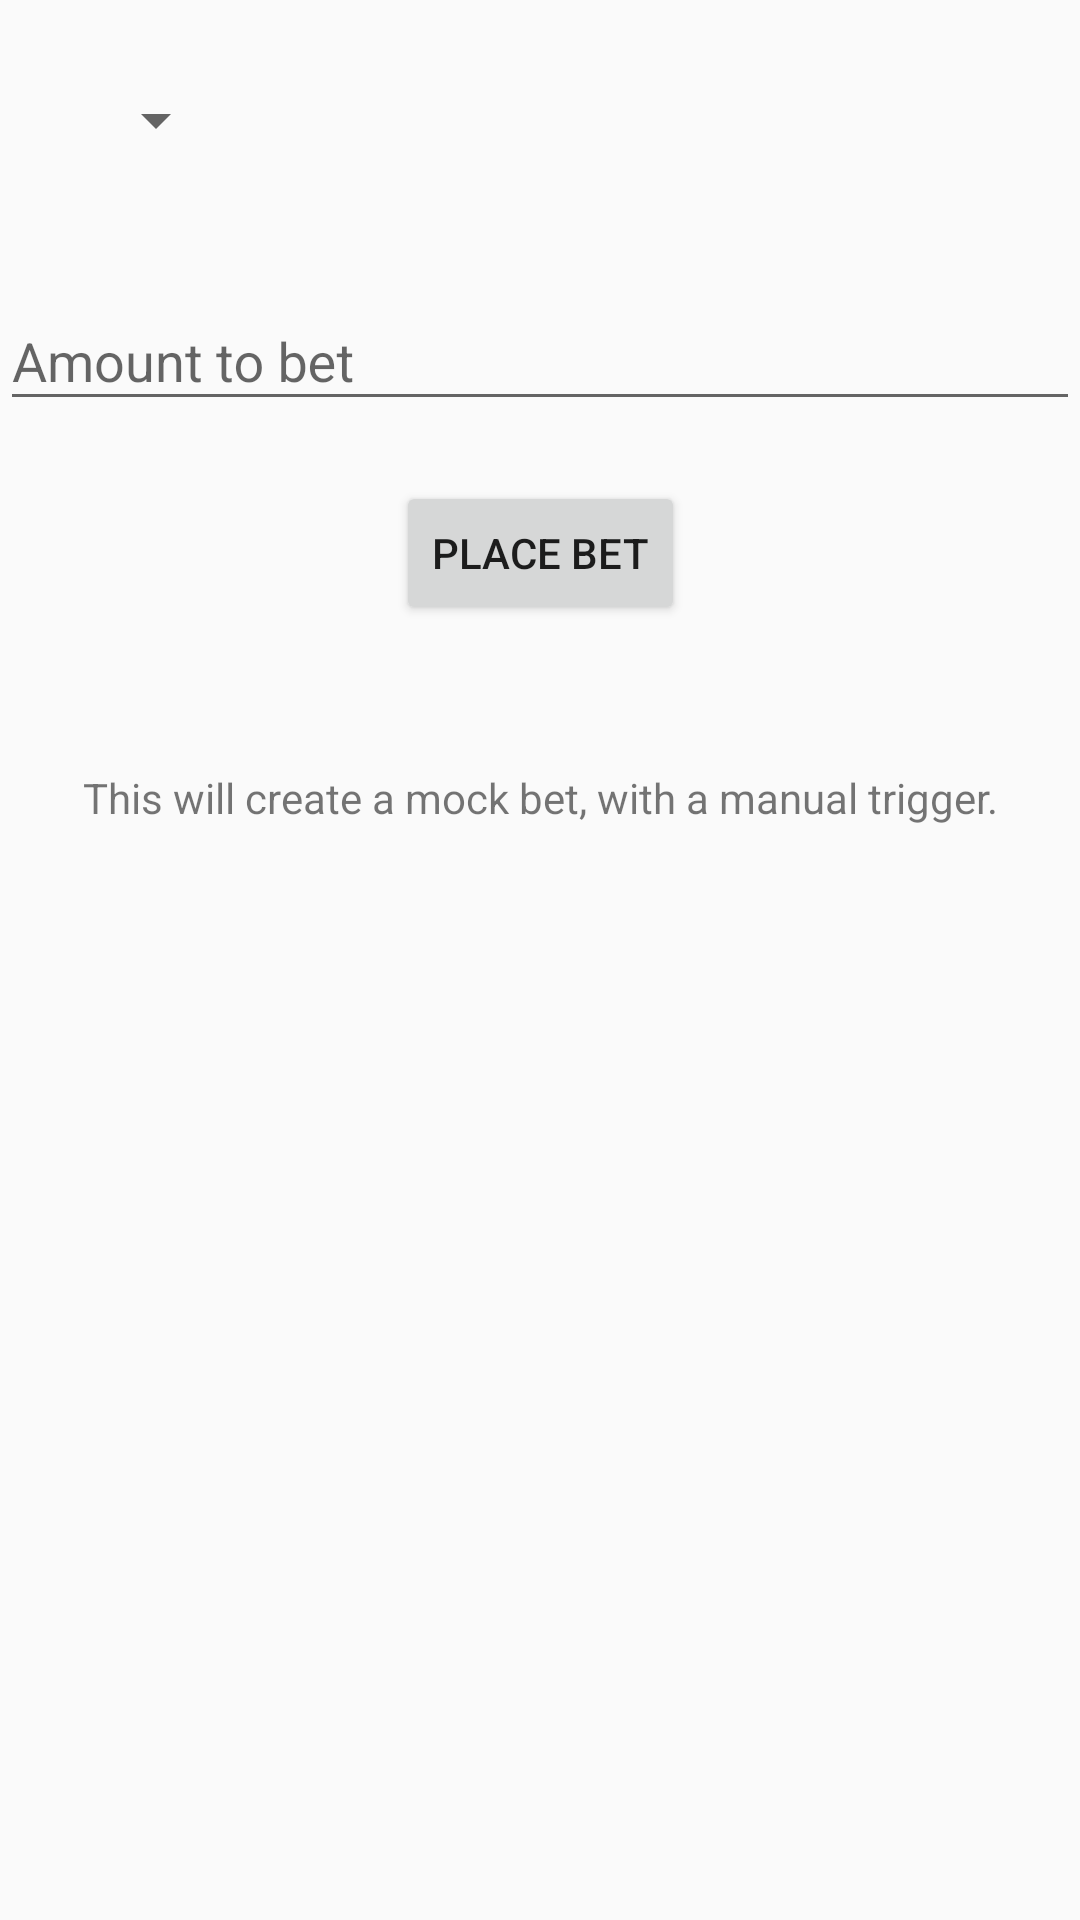

Here is an Android app screen rendered from its layout file. Give the layout XML and the strings, colors and styles it references.
<!-- AndroidManifest.xml: application theme AppTheme -->
<!-- res/layout/activity_place_bet.xml -->
<?xml version="1.0" encoding="utf-8"?>
<android.support.constraint.ConstraintLayout xmlns:android="http://schemas.android.com/apk/res/android"
    xmlns:app="http://schemas.android.com/apk/res-auto"
    xmlns:tools="http://schemas.android.com/tools"
    android:layout_width="match_parent"
    android:layout_height="match_parent"
    tools:context="com.example.alexm.selfbet.PlaceBetActivity">

    <android.support.design.widget.TextInputLayout
        android:id="@+id/textInputLayout"
        android:layout_width="match_parent"
        android:layout_height="wrap_content"
        android:layout_marginTop="36dp"
        app:layout_constraintHorizontal_bias="0.0"
        app:layout_constraintLeft_toLeftOf="parent"
        app:layout_constraintRight_toRightOf="parent"
        app:layout_constraintTop_toBottomOf="@+id/group_spinner">

        <EditText
            android:id="@+id/input_bet_amount"
            android:layout_width="match_parent"
            android:layout_height="wrap_content"
            android:hint="Amount to bet"
            android:imeOptions="actionDone"
            android:inputType="number" />
    </android.support.design.widget.TextInputLayout>

    <Button
        android:id="@+id/btn_bet_submit"
        android:layout_width="wrap_content"
        android:layout_height="wrap_content"
        android:layout_marginTop="20dp"
        android:text="Place bet"
        app:layout_constraintLeft_toLeftOf="parent"
        app:layout_constraintRight_toRightOf="parent"
        app:layout_constraintTop_toBottomOf="@+id/textInputLayout" />

    <TextView
        android:id="@+id/textView4"
        android:layout_width="wrap_content"
        android:layout_height="wrap_content"
        android:layout_marginTop="48dp"
        android:text="This will create a mock bet, with a manual trigger."
        app:layout_constraintHorizontal_bias="0.506"
        app:layout_constraintLeft_toLeftOf="parent"
        app:layout_constraintRight_toRightOf="parent"
        app:layout_constraintTop_toBottomOf="@+id/btn_bet_submit" />

    <Spinner
        android:id="@+id/group_spinner"
        android:layout_width="wrap_content"
        android:layout_height="wrap_content"
        android:layout_marginLeft="28dp"
        android:layout_marginTop="28dp"
        app:layout_constraintLeft_toLeftOf="parent"
        app:layout_constraintTop_toTopOf="parent" />

</android.support.constraint.ConstraintLayout>
<!-- resources referenced by this layout -->
<resources>
  <style name="AppTheme" parent="Theme.AppCompat.Light.DarkActionBar">
          
      </style>
</resources>
